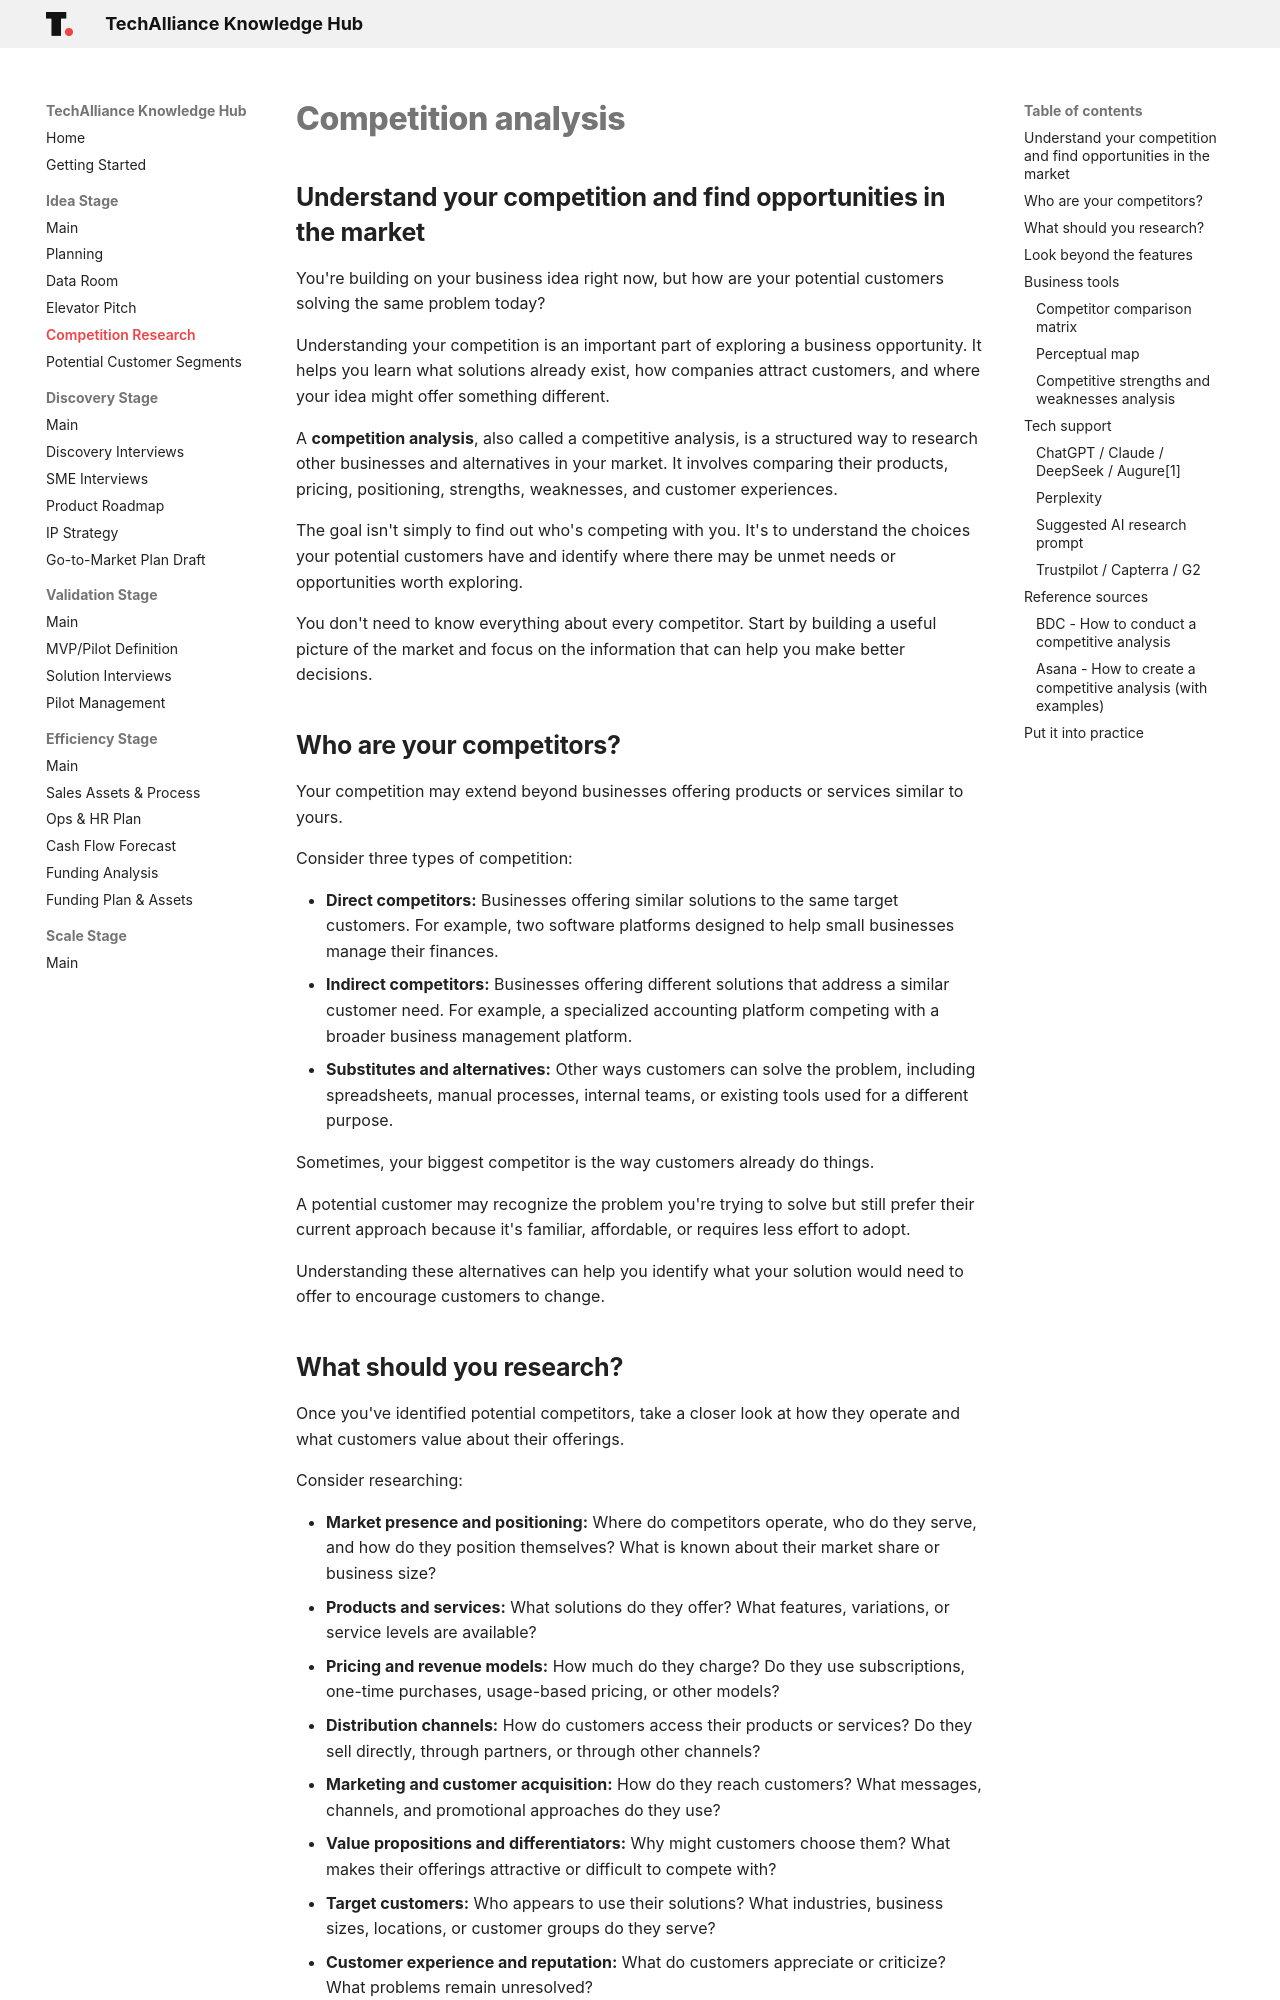

repository: techallianceswo/knowledge-hub · page: idea/competition-research/index.html · generator: mkdocs

# Competition analysis

## Understand your competition and find opportunities in the market

You're building on your business idea right now, but how are your potential customers solving the same problem today?

Understanding your competition is an important part of exploring a business opportunity. It helps you learn what solutions already exist, how companies attract customers, and where your idea might offer something different.

A **competition analysis**, also called a competitive analysis, is a structured way to research other businesses and alternatives in your market. It involves comparing their products, pricing, positioning, strengths, weaknesses, and customer experiences.

The goal isn't simply to find out who's competing with you. It's to understand the choices your potential customers have and identify where there may be unmet needs or opportunities worth exploring.

You don't need to know everything about every competitor. Start by building a useful picture of the market and focus on the information that can help you make better decisions.

## Who are your competitors?

Your competition may extend beyond businesses offering products or services similar to yours.

Consider three types of competition:

- **Direct competitors:** Businesses offering similar solutions to the same target customers. For example, two software platforms designed to help small businesses manage their finances.
- **Indirect competitors:** Businesses offering different solutions that address a similar customer need. For example, a specialized accounting platform competing with a broader business management platform.
- **Substitutes and alternatives:** Other ways customers can solve the problem, including spreadsheets, manual processes, internal teams, or existing tools used for a different purpose.

Sometimes, your biggest competitor is the way customers already do things.

A potential customer may recognize the problem you're trying to solve but still prefer their current approach because it's familiar, affordable, or requires less effort to adopt.

Understanding these alternatives can help you identify what your solution would need to offer to encourage customers to change.
